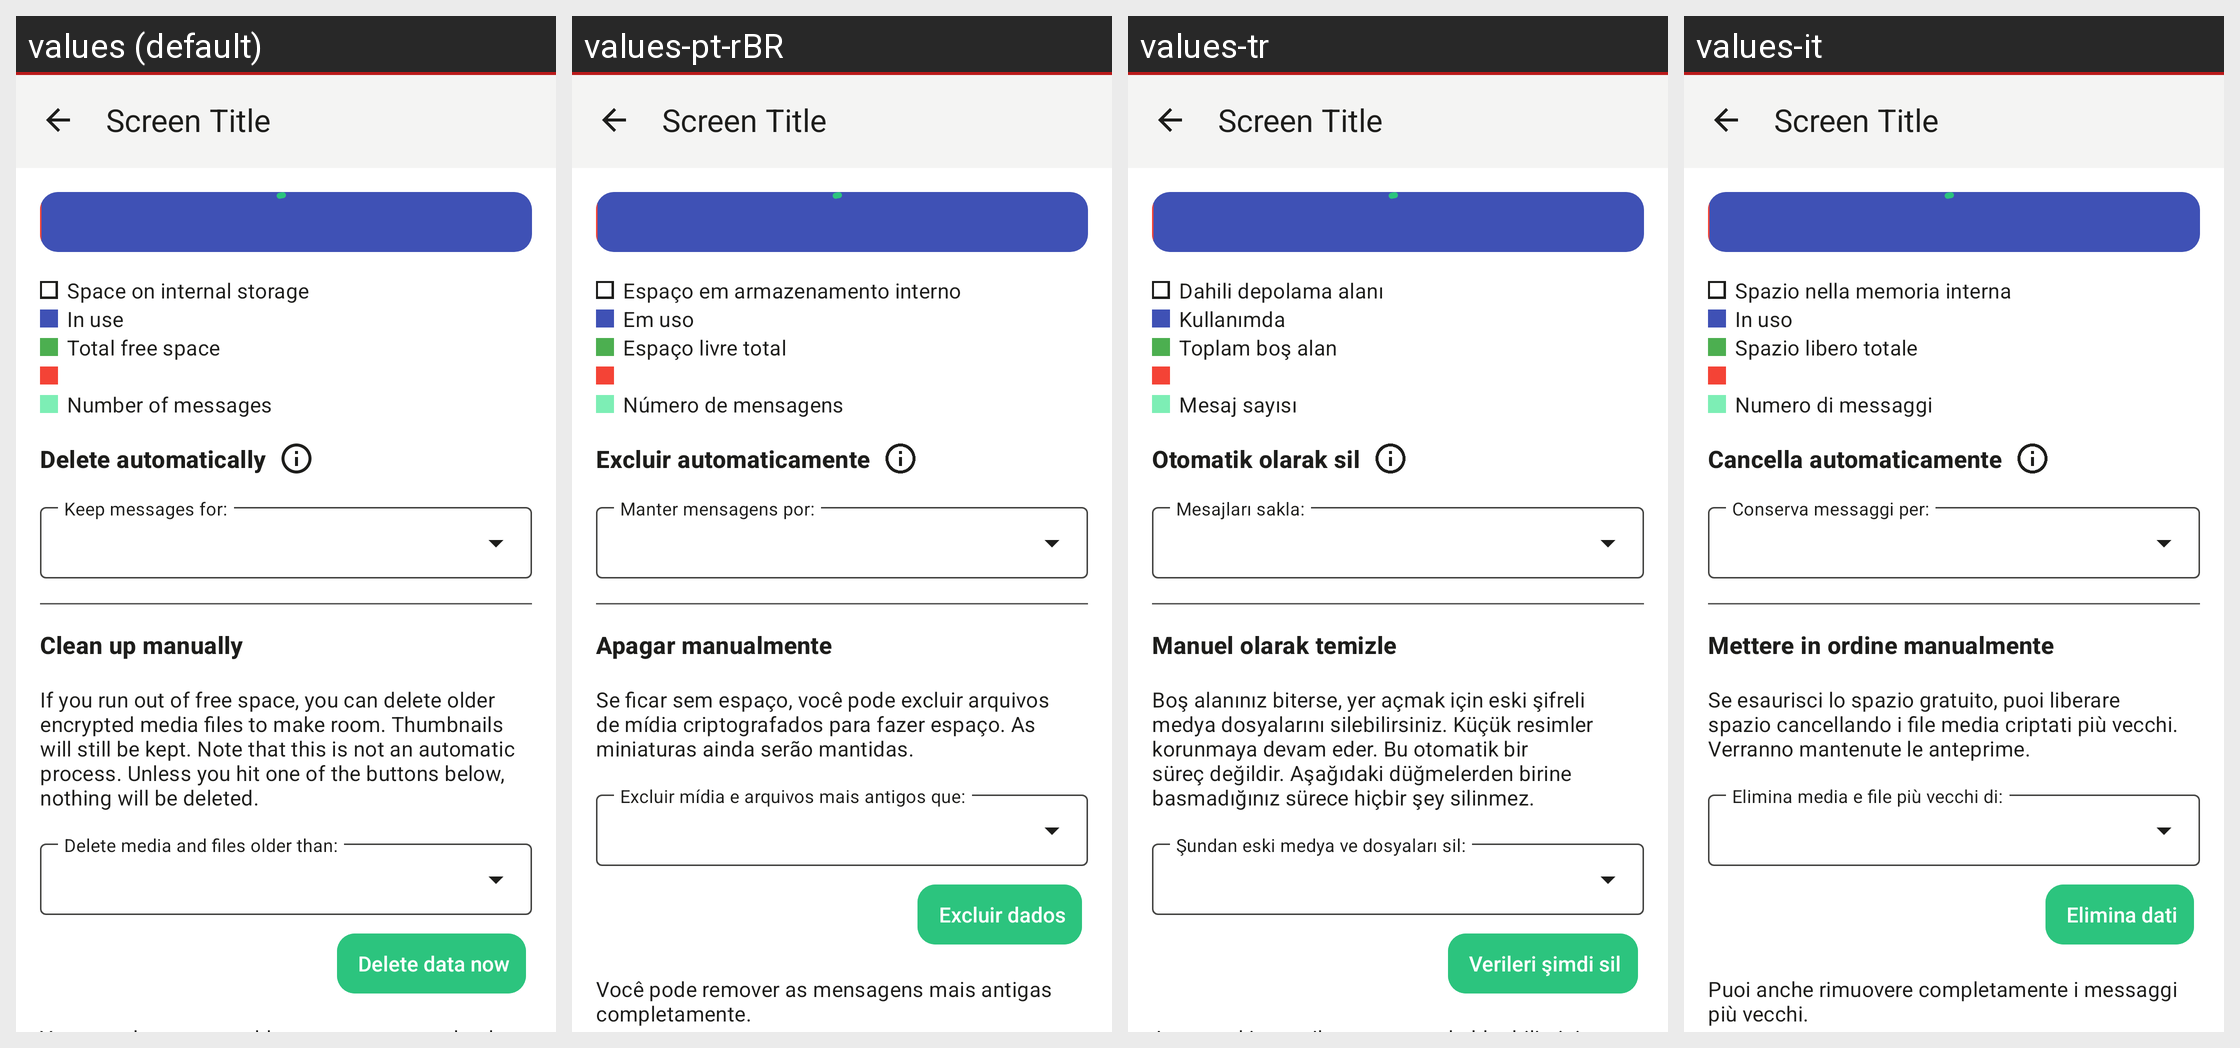

Translations of the strings shown on this Android screen, per locale in the grid:
Android screen res/layout/activity_storagemanagement.xml rendered under 4 locales, left to right: values (default), values-pt-rBR, values-tr, values-it. Device: Nexus 5 (rendered at 1080×1920; each locale shown at half size, 540×960, under a caption strip naming it); theme Theme.Threema.WithToolbar.
Other locales in the repository, not shown: values-be-rBY, values-bg, values-ca, values-cs, values-de, values-es, values-fr, values-gsw, values-hu, values-ja, values-nl-rNL, values-no, values-pl, values-ru, values-sk, values-uk, values-zh-rCN, values-zh-rTW.
Strings drawn on this screen, with the default value and each locale's value (text and hints the layout hard-codes, and strings that could not be matched under every locale, appear in the picture but are not listed):

storage_total
  values: Space on internal storage
  values-pt-rBR: Espaço em armazenamento interno
  values-tr: Dahili depolama alanı
  values-it: Spazio nella memoria interna

storage_total_in_use
  values: In use
  values-pt-rBR: Em uso
  values-tr: Kullanımda
  values-it: In uso

storage_total_free
  values: Total free space
  values-pt-rBR: Espaço livre total
  values-tr: Toplam boş alan
  values-it: Spazio libero totale

num_messages
  values: Number of messages
  values-pt-rBR: Número de mensagens
  values-tr: Mesaj sayısı
  values-it: Numero di messaggi

delete_automatically
  values: Delete automatically
  values-pt-rBR: Excluir automaticamente
  values-tr: Otomatik olarak sil
  values-it: Cancella automaticamente

clean_up_manually
  values: Clean up manually
  values-pt-rBR: Apagar manualmente
  values-tr: Manuel olarak temizle
  values-it: Mettere in ordine manualmente

storage_explain
  values: If you run out of free space, you can delete older encrypted media files to make room. Thumbnails will still be kept. Note that this is not an automatic process. Unless you hit one of the buttons below, nothing will be deleted.
  values-pt-rBR: Se ficar sem espaço, você pode excluir arquivos de mídia criptografados para fazer espaço. As miniaturas ainda serão mantidas.
  values-tr: Boş alanınız biterse, yer açmak için eski şifreli medya dosyalarını silebilirsiniz. Küçük resimler korunmaya devam eder. Bu otomatik bir süreç değildir. Aşağıdaki düğmelerden birine basmadığınız sürece hiçbir şey silinmez.
  values-it: Se esaurisci lo spazio gratuito, puoi liberare spazio cancellando i file media criptati più vecchi. Verranno mantenute le anteprime.

delete_data
  values: Delete data now
  values-pt-rBR: Excluir dados
  values-tr: Verileri şimdi sil
  values-it: Elimina dati
